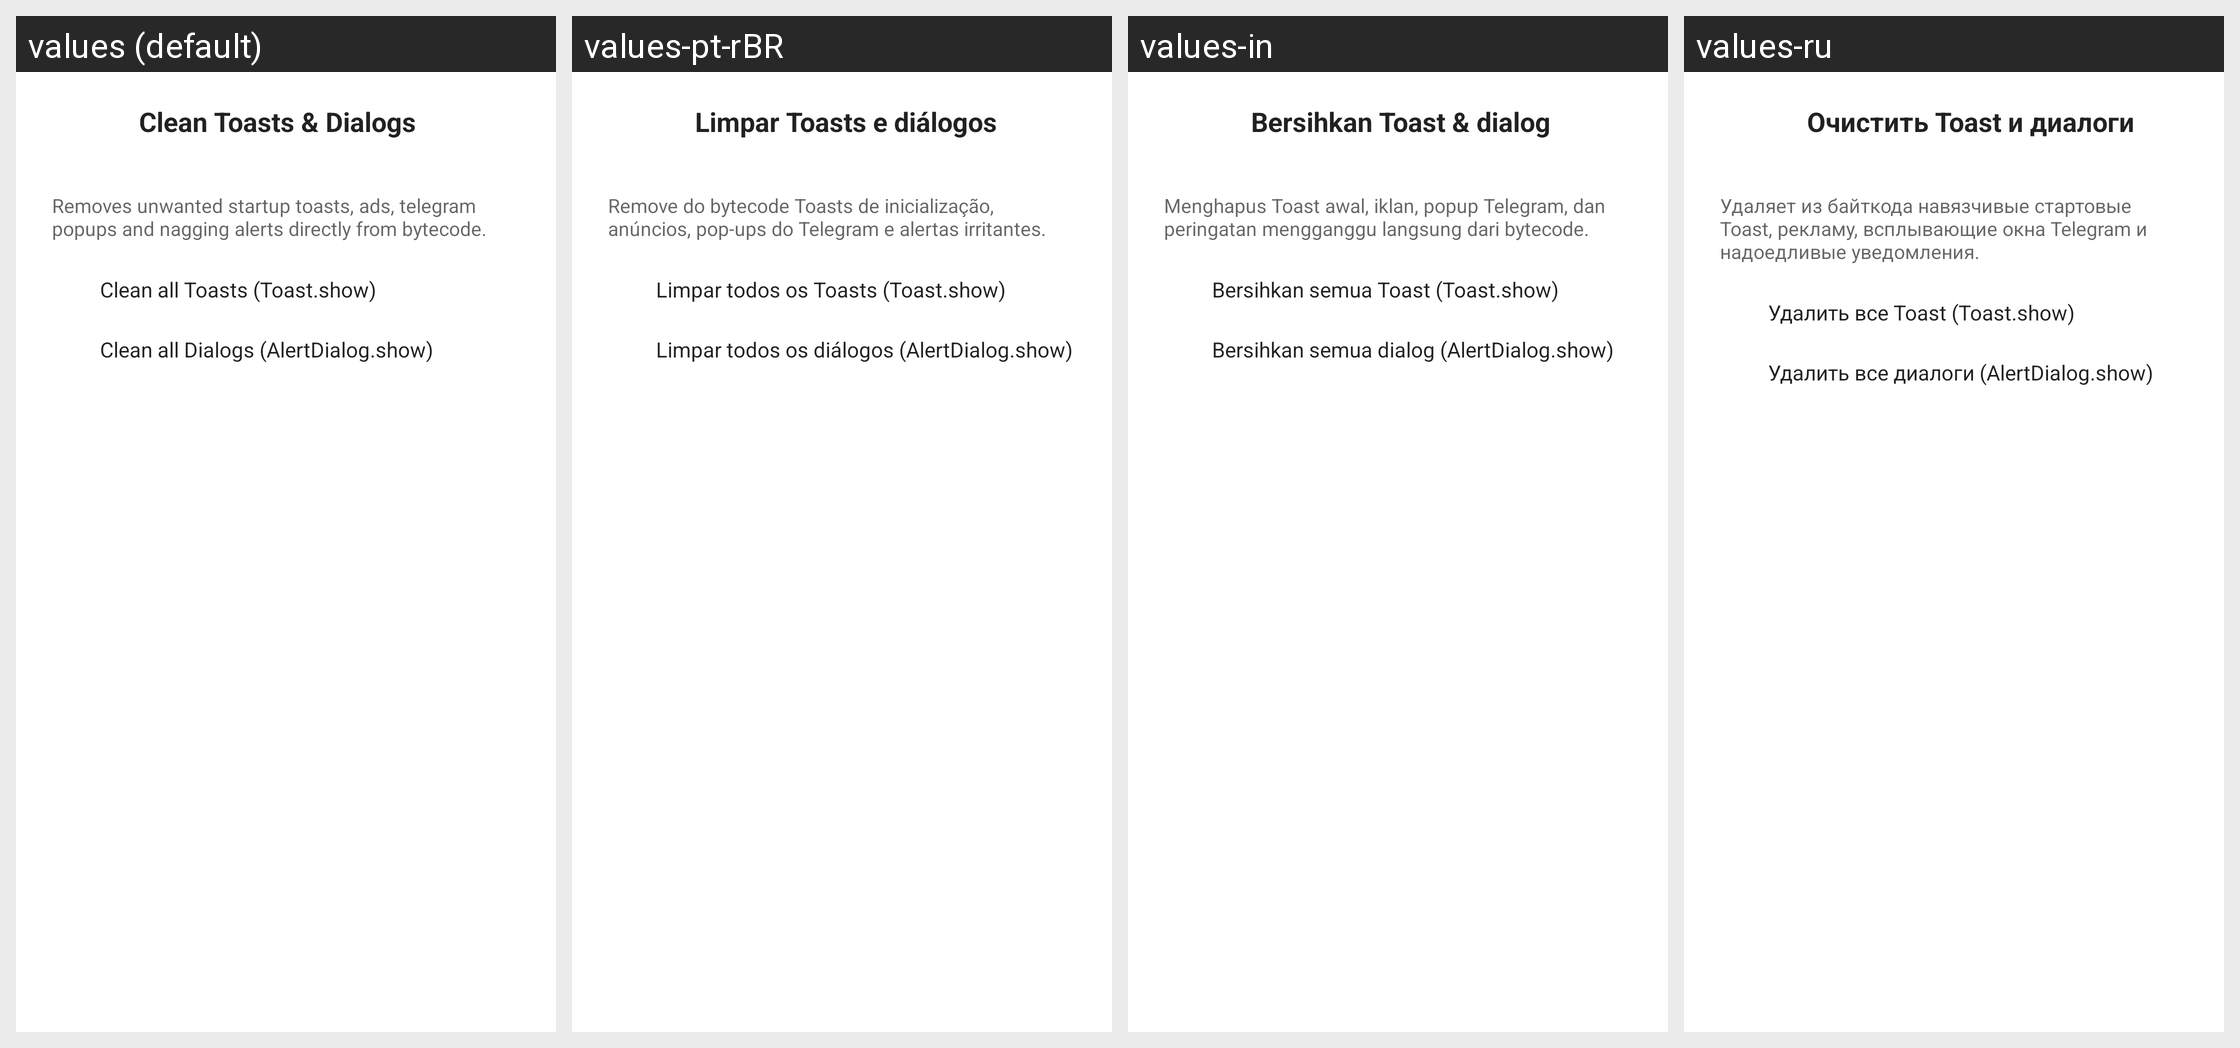

Translations of the strings shown on this Android screen, per locale in the grid:
Android screen res/layout/dialog_apk_clean_toasts_dialog.xml rendered under 4 locales, left to right: values (default), values-pt-rBR, values-in, values-ru. Device: Nexus 5 (rendered at 1080×1920; each locale shown at half size, 540×960, under a caption strip naming it); theme Theme.MaterialFiles.
Other locales in the repository, not shown: values-ar, values-bg, values-ca, values-cs, values-da, values-de, values-el, values-es, values-eu, values-fa, values-fi, values-fr, values-gl, values-hu, values-is, values-it, values-iw, values-ja, values-ko, values-lt, values-nb, values-nl, values-pl, values-pt-rPT, values-ro, values-tr, values-uk, values-vi, values-zh-rCN, values-zh-rTW.
Strings drawn on this screen, with the default value and each locale's value (text and hints the layout hard-codes, and strings that could not be matched under every locale, appear in the picture but are not listed):

toast_dialog_clean_title
  values: Clean Toasts & Dialogs
  values-pt-rBR: Limpar Toasts e diálogos
  values-in: Bersihkan Toast & dialog
  values-ru: Очистить Toast и диалоги

toast_dialog_clean_desc
  values: Removes unwanted startup toasts, ads, telegram popups and nagging alerts directly from bytecode.
  values-pt-rBR: Remove do bytecode Toasts de inicialização, anúncios, pop-ups do Telegram e alertas irritantes.
  values-in: Menghapus Toast awal, iklan, popup Telegram, dan peringatan mengganggu langsung dari bytecode.
  values-ru: Удаляет из байткода навязчивые стартовые Toast, рекламу, всплывающие окна Telegram и надоедливые уведомления.

toast_dialog_clean_toasts
  values: Clean all Toasts (Toast.show)
  values-pt-rBR: Limpar todos os Toasts (Toast.show)
  values-in: Bersihkan semua Toast (Toast.show)
  values-ru: Удалить все Toast (Toast.show)

toast_dialog_clean_dialogs
  values: Clean all Dialogs (AlertDialog.show)
  values-pt-rBR: Limpar todos os diálogos (AlertDialog.show)
  values-in: Bersihkan semua dialog (AlertDialog.show)
  values-ru: Удалить все диалоги (AlertDialog.show)
